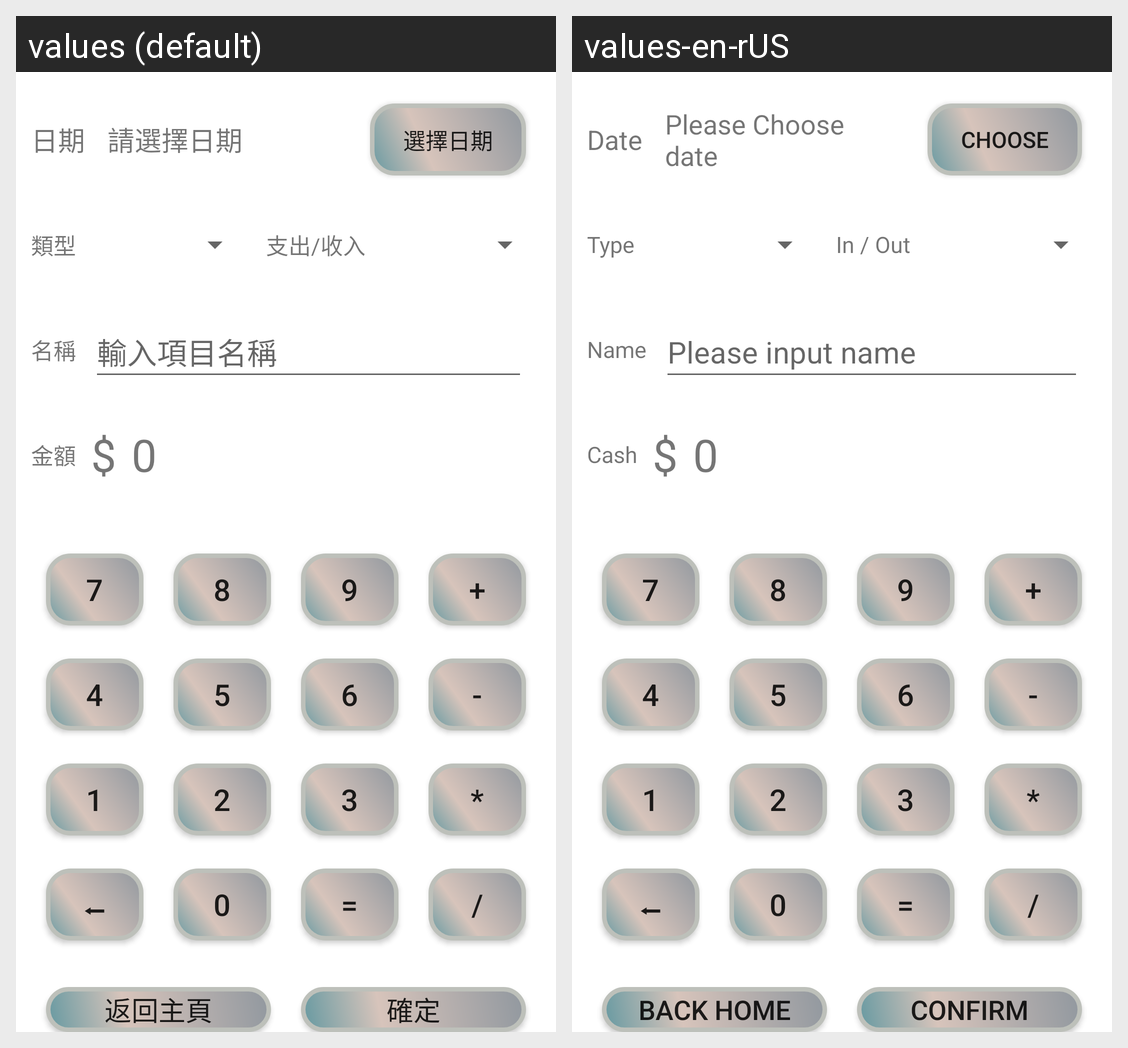

This grid shows one Android layout under two languages. Give, for every string resource on the screen, its name, the default text and each shown locale's text.
Android screen res/layout/fragment_add_item.xml rendered under 2 locales, left to right: values (default), values-en-rUS. Device: Nexus 5 (rendered at 1080×1920; each locale shown at half size, 540×960, under a caption strip naming it); theme Theme.Final.
Strings drawn on this screen, with the default value and each locale's value (text and hints the layout hard-codes, and strings that could not be matched under every locale, appear in the picture but are not listed):

text_type
  values: 類型
  values-en-rUS: Type

text_typeChoose
  values: 支出/收入
  values-en-rUS: In / Out

text_name
  values: 名稱
  values-en-rUS: Name

hint_input
  values: 輸入項目名稱
  values-en-rUS: Please input name

text_cash
  values: 金額
  values-en-rUS: Cash

back_home
  values: 返回主頁
  values-en-rUS: Back Home

confirm
  values: 確定
  values-en-rUS: Confirm

text_date
  values: 日期
  values-en-rUS: Date

hint_date
  values: 請選擇日期
  values-en-rUS: Please Choose date

btn_choose
  values: 選擇日期
  values-en-rUS: Choose
